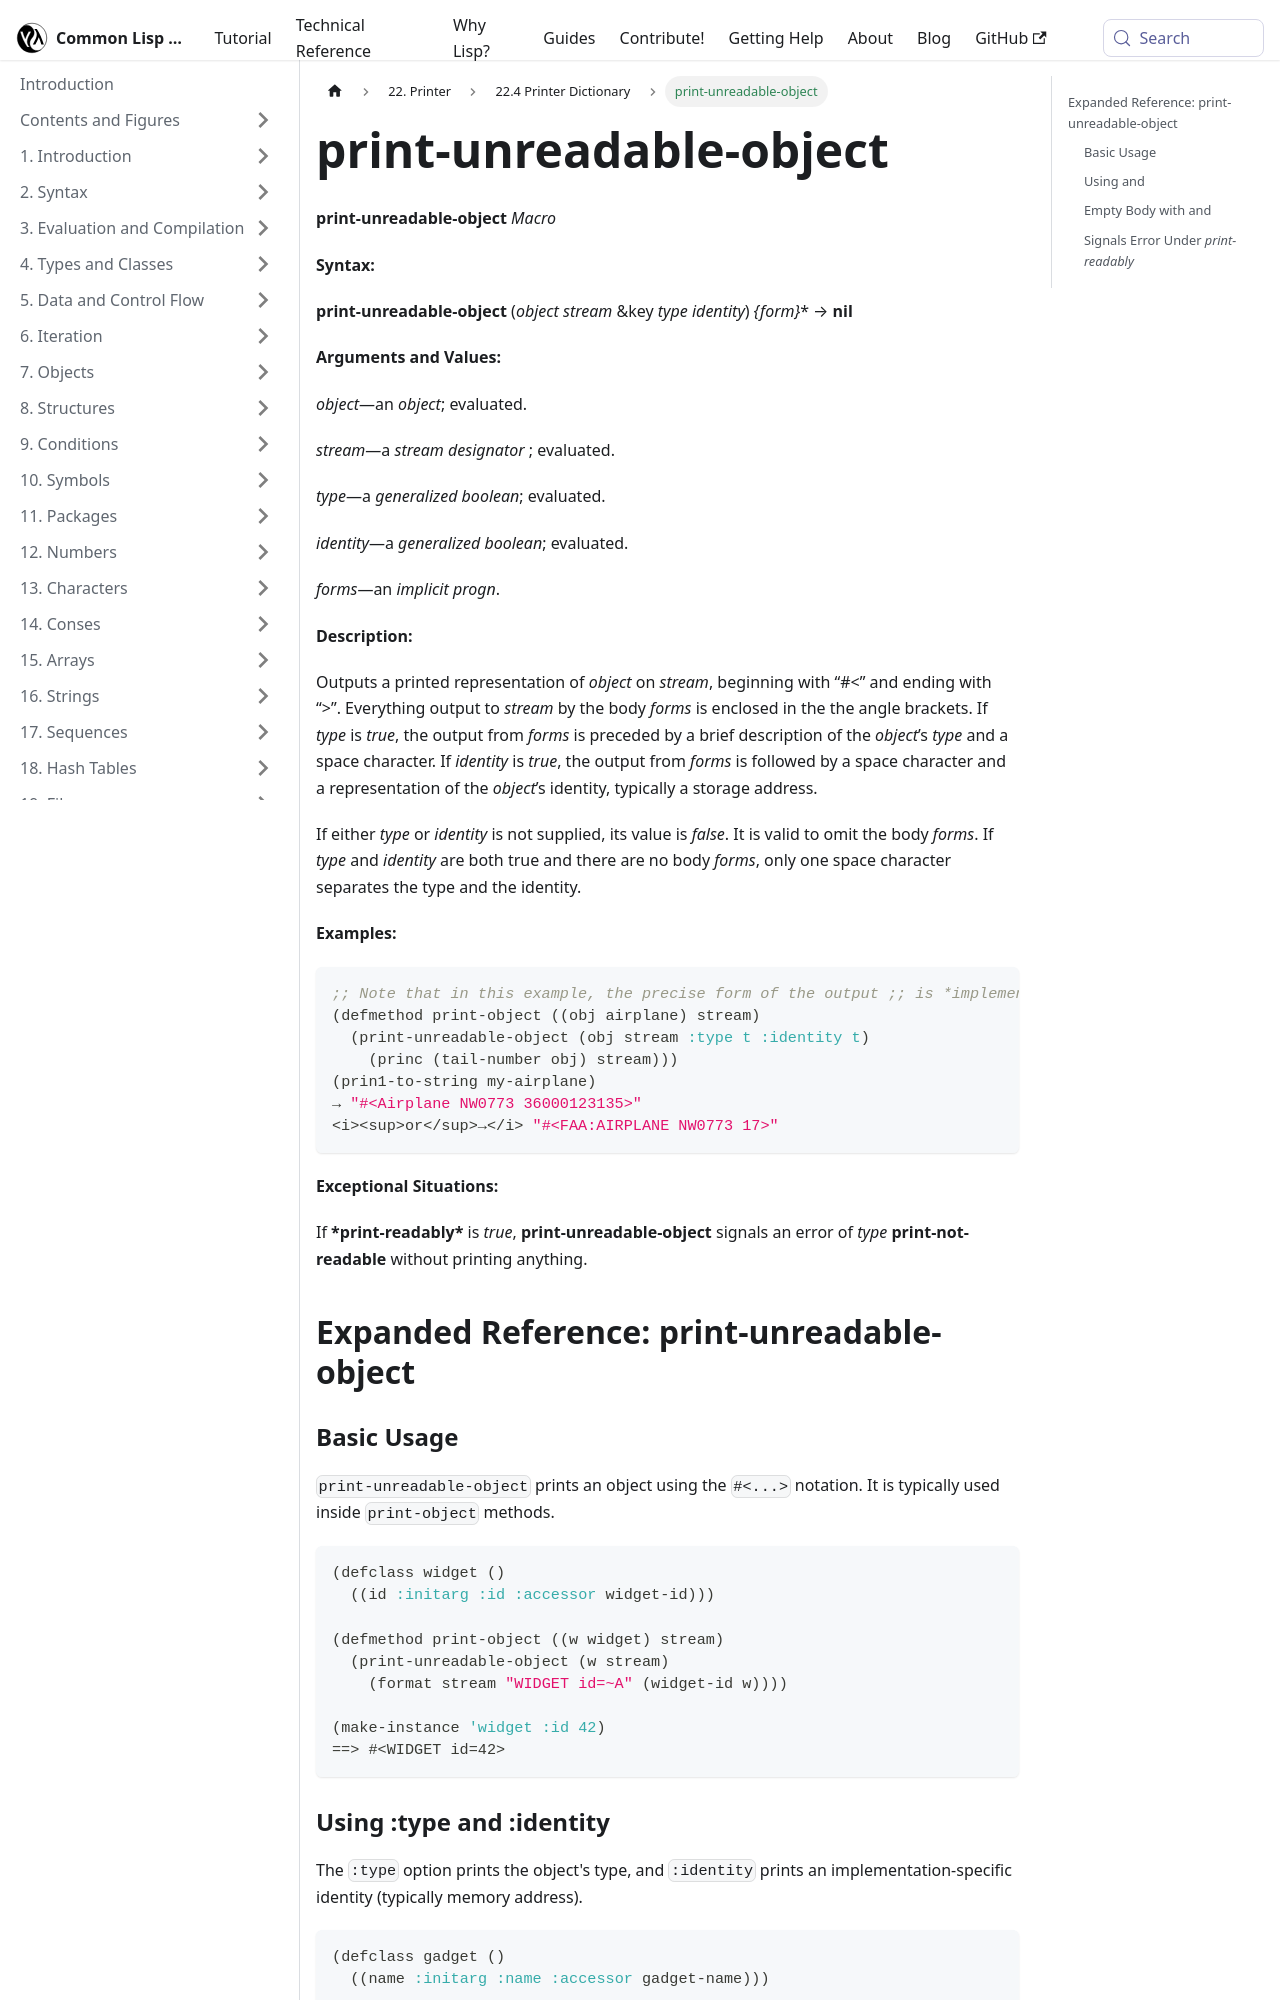

repository: lisp-docs/cl-language-reference · page: chap-22/cc-e-dictionary/print-unreadable-object_macro.html · generator: docusaurus

---
title: "print-unreadable-object"
---

# print-unreadable-object

import PrintUnreadableObjectMacro from './_print-unreadable-object_macro.md';

<PrintUnreadableObjectMacro />

## Expanded Reference: print-unreadable-object

### Basic Usage

`print-unreadable-object` prints an object using the `#<...>` notation. It is typically used inside `print-object` methods.

```lisp
(defclass widget ()
  ((id :initarg :id :accessor widget-id)))

(defmethod print-object ((w widget) stream)
  (print-unreadable-object (w stream)
    (format stream "WIDGET id=~A" (widget-id w))))

(make-instance 'widget :id 42)
==> #<WIDGET id=42>
```
